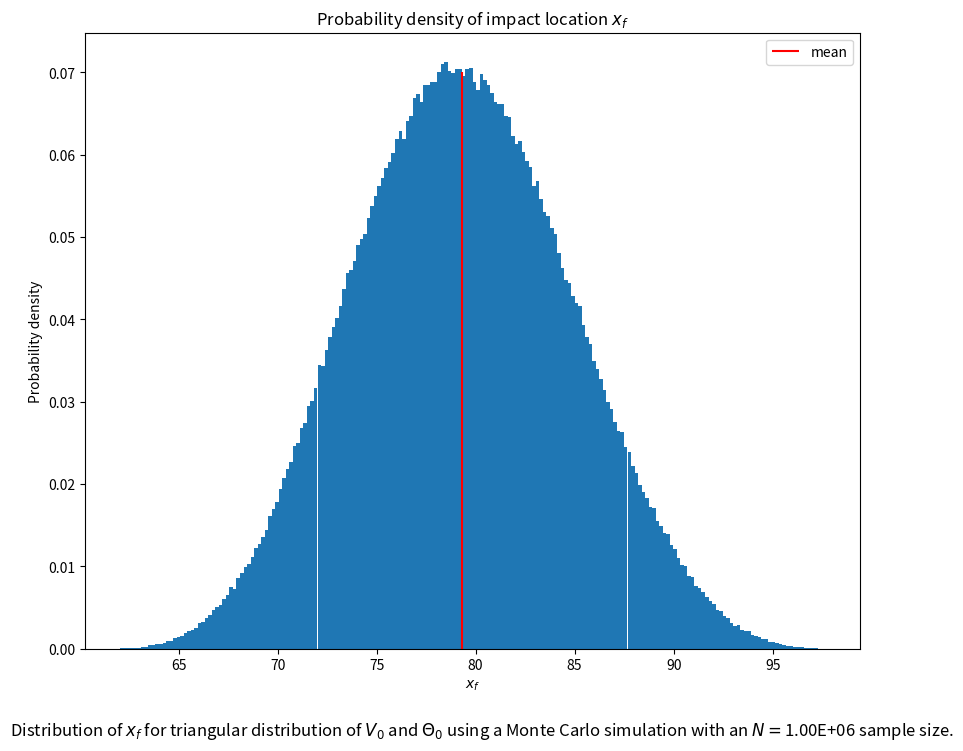

Write the Python code that produced this figure.
import numpy as np
import matplotlib.pyplot as plt

def calc_xf(V0, th0, g):
    """Calculates impact location xf

    Args:
        V0 (ndarray of floats): Values of initial velocity, randomly drawn from a distribution
        th0 (ndarray of floats): Values of initial angle in DEGREES, randomly drawn from a distribution
        g (float): gravitational constant

    Returns:
        xf (ndarray of floats): impact location
    """
    xf = (V0**2/g)*np.sin(2*th0*np.pi/180)
    return xf

def uniform_V0_th0(V0lim, th0lim, N):
    """Creates length N arrays of V0 and th0 according to the uniform distribution between limits.

    Args:
        V0lim (tuple of floats): limits of the uniform distribution of V0
        th0lim  (tuple of floats): limits of the uniform distribution of th0 in DEGREES
        N (int): number of values to be generated.
        
    Returns:
        V0 (ndarray of floats): An array of initial velocities to be used in a Monte Carlo simulation.
        th0 (ndarray of floats): An array of initial angles to be used in a Monte Carlo simulation.
    """
    rng = np.random.default_rng()
    V0 = rng.uniform(V0lim[0], V0lim[1], N)
    th0 = rng.uniform(th0lim[0], th0lim[1], N)
    
    return V0, th0

def triangular_V0_th0(V0lim, th0lim, N):
    """Creates length N arrays of V0 and th0 according to the triangular distribution between limits.

    Args:
        V0lim (tuple of floats): limits of the triangular distribution of V0
        th0lim  (tuple of floats): limits of the triangular distribution of th0 in DEGREES
        N (int): number of values to be generated.
        
    Returns:
        V0 (ndarray of floats): An array of initial velocities to be used in a Monte Carlo simulation.
        th0 (ndarray of floats): An array of initial angles to be used in a Monte Carlo simulation.
    """
    rng = np.random.default_rng()
    V0 = rng.triangular(V0lim[0], 0.5*(V0lim[0] + V0lim[1]), V0lim[1], N)
    th0 = rng.triangular(th0lim[0], 0.5*(th0lim[0] + th0lim[1]), th0lim[1], N)
    
    return V0, th0

N = 1000000
V0, th0 = triangular_V0_th0((28, 32), (25, 35), N)
g = 9.81  # m/s^2

# Calculate xf array and statistics
xf = calc_xf(V0, th0, g)
mean = xf.mean()

# Print statistics
print("Expected value (mean) of xf =", mean)

# Plot histogram
fig, ax = plt.subplots()
fig.set_size_inches(10, 8)
fig.text(0.05, 0.002, f"Distribution of $x_f$ for triangular distribution of $V_0$ and $\Theta_0$ using a Monte Carlo simulation with an $N=${N:.2E} sample size.", fontsize="large")
ax.hist(xf, bins=200, density=True)
ax.set_title("Probability density of impact location $x_f$")
ax.set_xlabel("$x_f$")
ax.set_ylabel("Probability density")
ax.vlines(mean, 0, 0.07, "r", label="mean")
ax.legend()